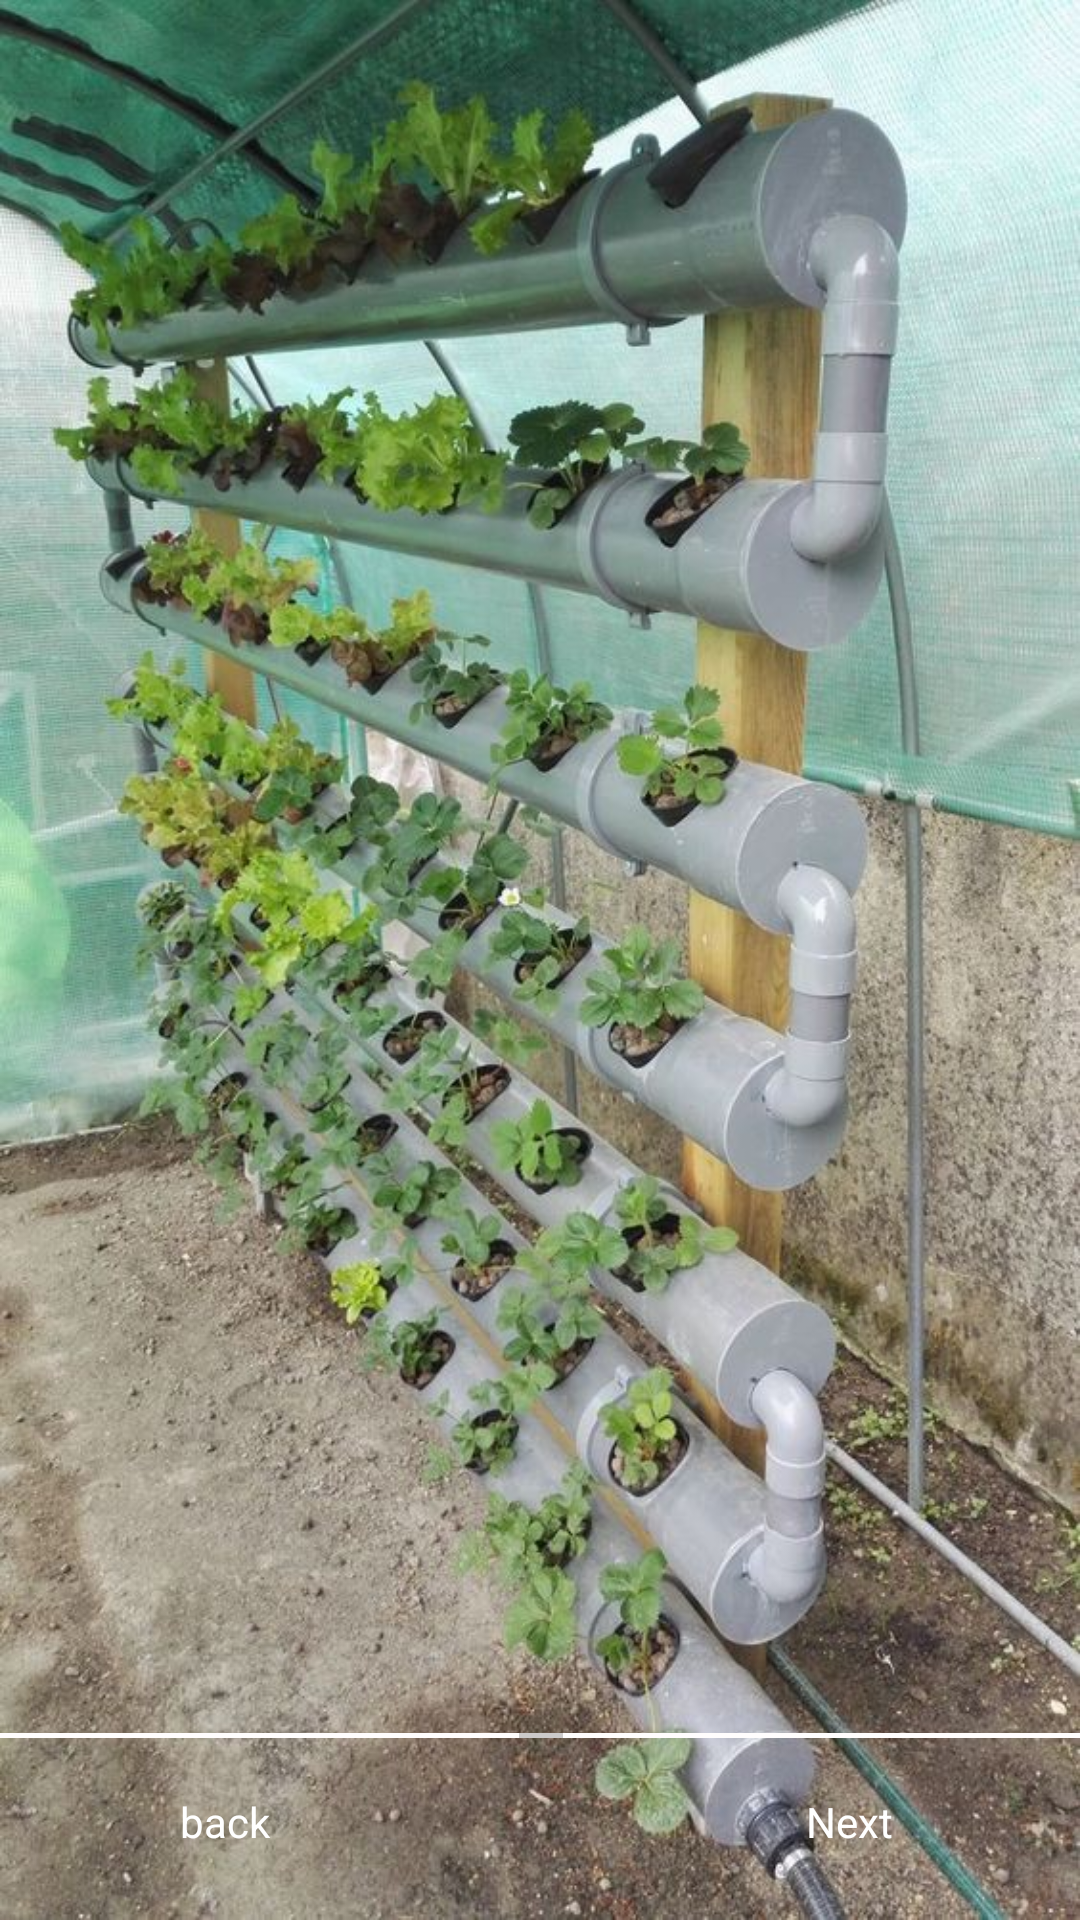

Write the Android layout XML for this screen, with the resource values it uses.
<!-- AndroidManifest.xml: application theme Theme.Aquaponics -->
<!-- res/layout/activity_info.xml -->
<?xml version="1.0" encoding="utf-8"?>
<androidx.constraintlayout.widget.ConstraintLayout xmlns:android="http://schemas.android.com/apk/res/android"
    xmlns:app="http://schemas.android.com/apk/res-auto"
    xmlns:tools="http://schemas.android.com/tools"
    android:layout_width="match_parent"
    android:layout_height="match_parent"
    android:background="@drawable/withflowers"
    tools:context=".IntroScreen.infoActivity">

    <ImageView
        android:id="@+id/imageView"
        android:layout_width="376dp"
        android:layout_height="wrap_content"
        android:background="#FFFDFD"
        app:layout_constraintBottom_toBottomOf="parent"
        app:layout_constraintEnd_toEndOf="parent"
        app:layout_constraintStart_toStartOf="parent"
        app:layout_constraintTop_toTopOf="parent"
        app:layout_constraintVertical_bias="0.905"
        app:srcCompat="@android:drawable/divider_horizontal_textfield" />

    <TextView
        android:id="@+id/textView3"
        android:layout_width="90dp"
        android:layout_height="39dp"
        android:layout_marginTop="20dp"
        android:text="Next"
        android:textColor="#FFFFFF"
        app:layout_constraintEnd_toEndOf="parent"
        app:layout_constraintHorizontal_bias="0.995"
        app:layout_constraintStart_toStartOf="parent"
        app:layout_constraintTop_toTopOf="@+id/imageView" />

    <TextView
        android:id="@+id/textView4"
        android:layout_width="181dp"
        android:layout_height="38dp"
        android:layout_marginStart="60dp"
        android:layout_marginTop="20dp"
        android:text="back"
        android:textColor="#FFFFFF"
        app:layout_constraintEnd_toStartOf="@+id/textView1"
        app:layout_constraintHorizontal_bias="0.484"
        app:layout_constraintStart_toStartOf="parent"
        app:layout_constraintTop_toTopOf="@+id/imageView" />

</androidx.constraintlayout.widget.ConstraintLayout>
<!-- resources referenced by this layout -->
<resources>
  <!-- drawable withflowers: jpg bitmap (drawable, 168285 bytes) -->
  <style name="Theme.Aquaponics" parent="Theme.AppCompat.Light.DarkActionBar">
          
          <item name="colorPrimary">#4db257</item>
      </style>
</resources>
